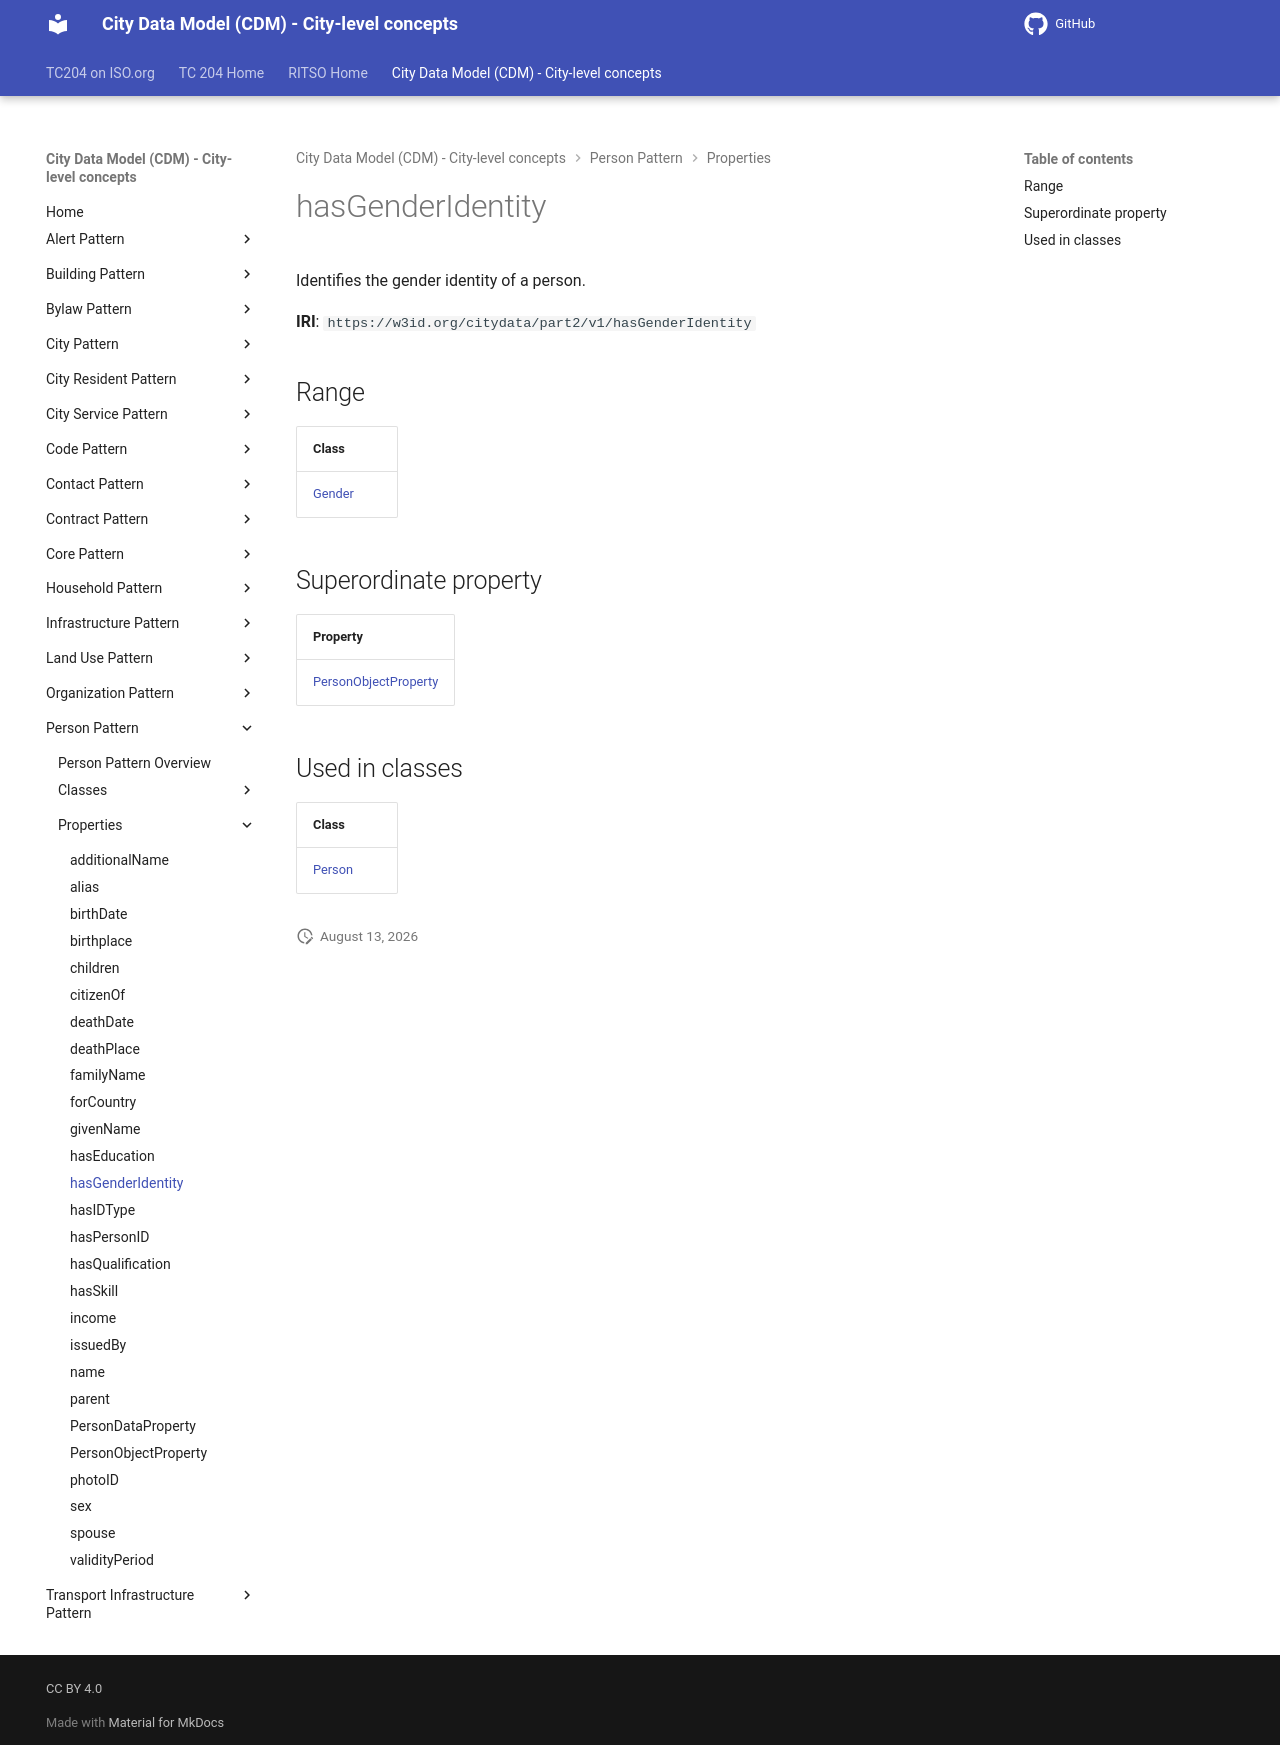

repository: ISO-TC204/ontology-cdm-p2 · page: v1.3.2-alpha.1/properties/hasGenderIdentity/index.html · generator: mkdocs

# hasGenderIdentity

Identifies the gender identity of a person.

**IRI**: `https://w3id.org/citydata/part2/v1/hasGenderIdentity`

## Range

| Class |
|-------|
| [Gender](../classes/Gender.md) |

## Superordinate property

| Property |
|-------|
| [PersonObjectProperty](PersonObjectProperty.md) |

## Used in classes

| Class |
|-------|
| [Person](../classes/Person.md) |
